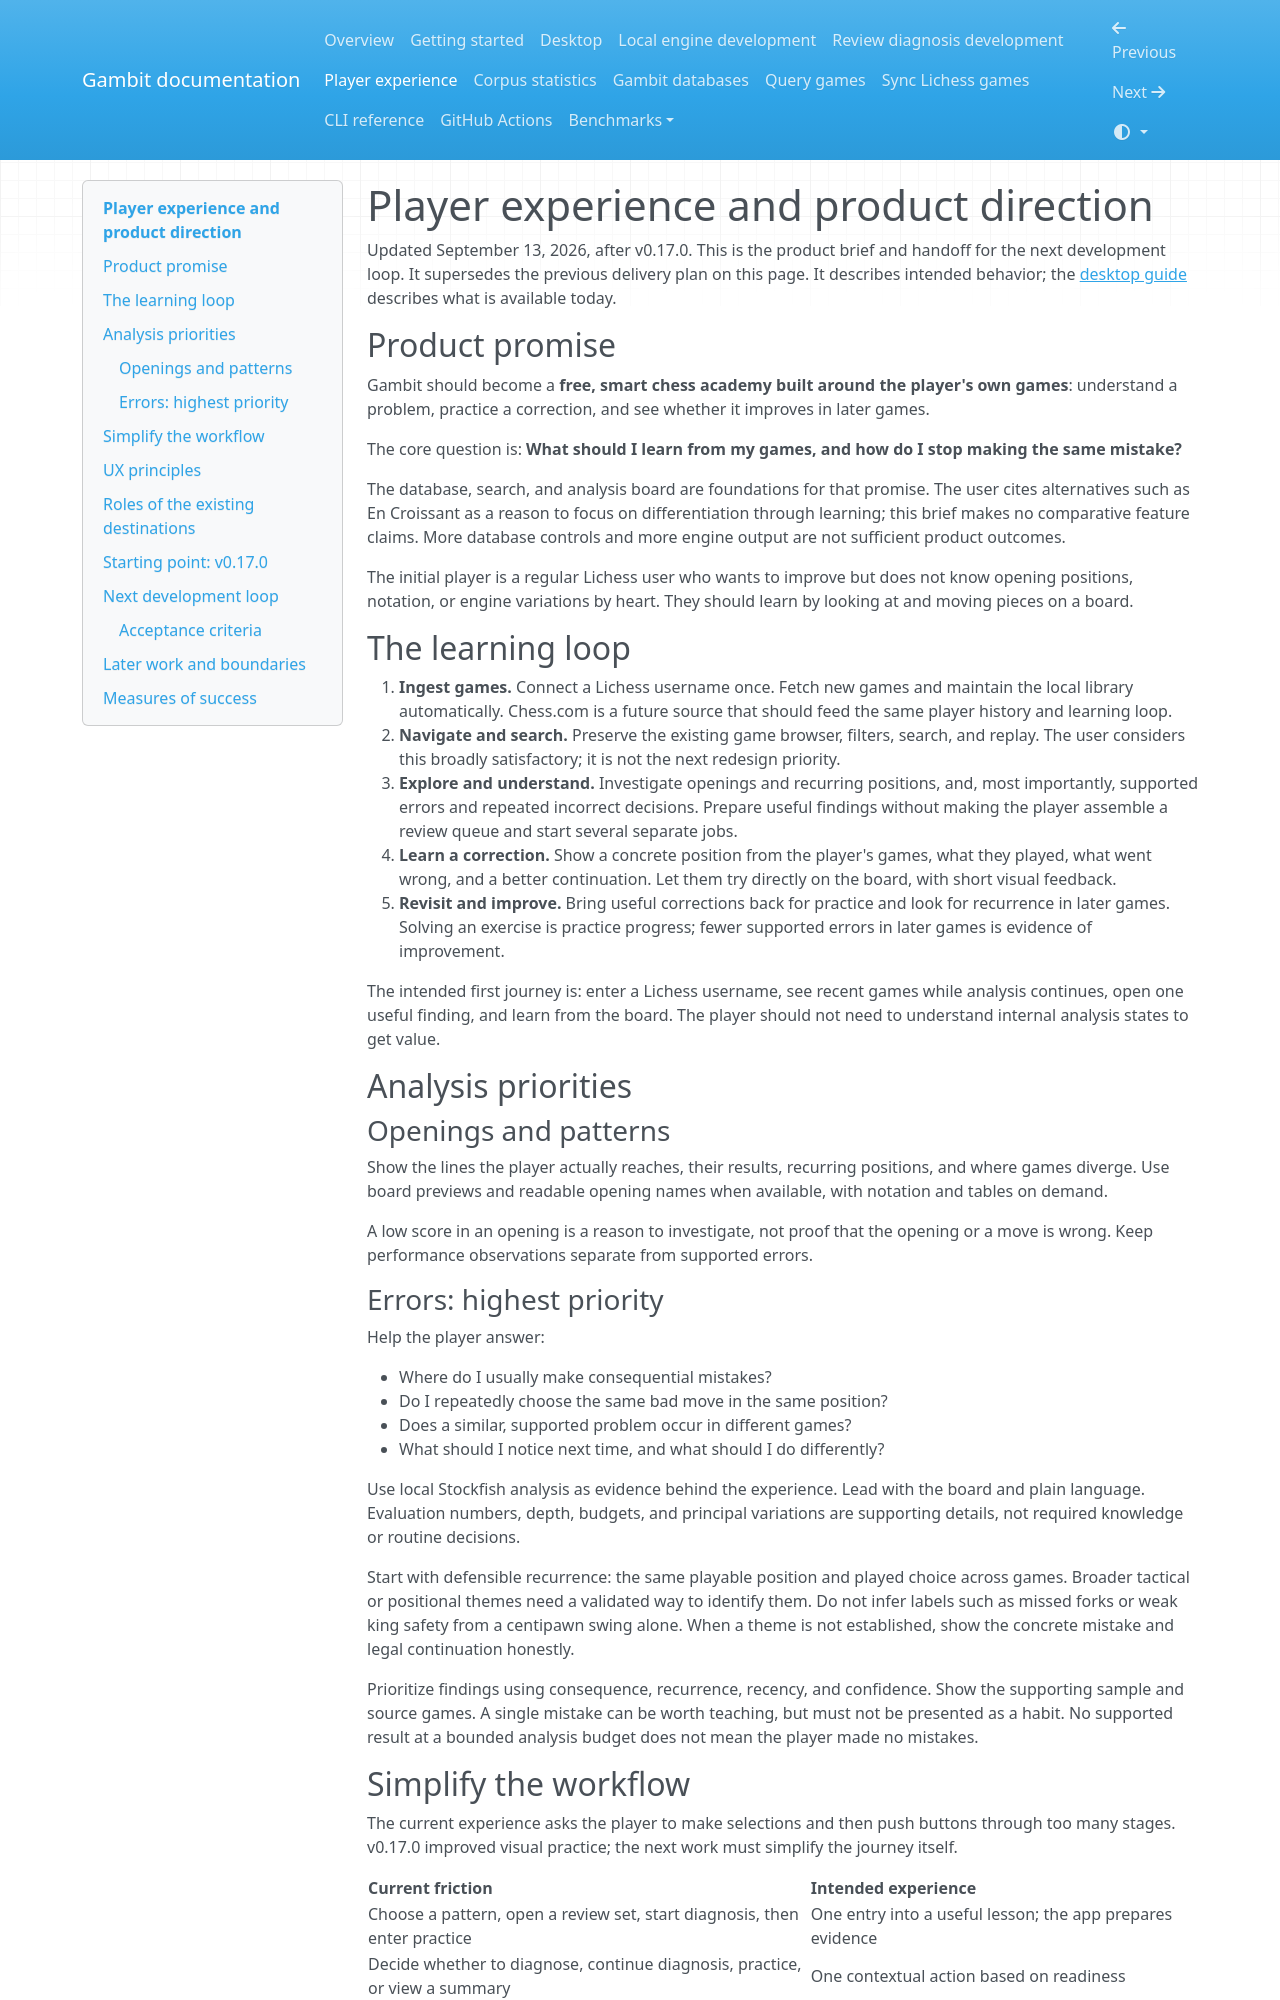

repository: diegoglozano/gambit · page: player-experience/index.html · generator: mkdocs

# Player experience and product direction

Updated September 13, 2026, after v0.17.0. This is the product brief and handoff
for the next development loop. It supersedes the previous delivery plan on this
page. It describes intended behavior; the [desktop guide](desktop.md) describes
what is available today.

## Product promise

Gambit should become a **free, smart chess academy built around the player's
own games**: understand a problem, practice a correction, and see whether it
improves in later games.

The core question is: **What should I learn from my games, and how do I stop
making the same mistake?**

The database, search, and analysis board are foundations for that promise.
The user cites alternatives such as En Croissant as a reason to focus on
differentiation through learning; this brief makes no comparative feature
claims. More database controls and more engine output are not sufficient
product outcomes.

The initial player is a regular Lichess user who wants to improve but does not
know opening positions, notation, or engine variations by heart. They should
learn by looking at and moving pieces on a board.

## The learning loop

1. **Ingest games.** Connect a Lichess username once. Fetch new games and
   maintain the local library automatically. Chess.com is a future source that
   should feed the same player history and learning loop.
2. **Navigate and search.** Preserve the existing game browser, filters, search,
   and replay. The user considers this broadly satisfactory; it is not the
   next redesign priority.
3. **Explore and understand.** Investigate openings and recurring positions,
   and, most importantly, supported errors and repeated incorrect decisions.
   Prepare useful findings without making the player assemble a review queue
   and start several separate jobs.
4. **Learn a correction.** Show a concrete position from the player's games,
   what they played, what went wrong, and a better continuation. Let them try
   directly on the board, with short visual feedback.
5. **Revisit and improve.** Bring useful corrections back for practice and
   look for recurrence in later games. Solving an exercise is practice
   progress; fewer supported errors in later games is evidence of improvement.

The intended first journey is: enter a Lichess username, see recent games while
analysis continues, open one useful finding, and learn from the board. The
player should not need to understand internal analysis states to get value.

## Analysis priorities

### Openings and patterns

Show the lines the player actually reaches, their results, recurring positions,
and where games diverge. Use board previews and readable opening names when
available, with notation and tables on demand.

A low score in an opening is a reason to investigate, not proof that the opening
or a move is wrong. Keep performance observations separate from supported
errors.

### Errors: highest priority

Help the player answer:

- Where do I usually make consequential mistakes?
- Do I repeatedly choose the same bad move in the same position?
- Does a similar, supported problem occur in different games?
- What should I notice next time, and what should I do differently?

Use local Stockfish analysis as evidence behind the experience. Lead with the
board and plain language. Evaluation numbers, depth, budgets, and principal
variations are supporting details, not required knowledge or routine decisions.

Start with defensible recurrence: the same playable position and played choice
across games. Broader tactical or positional themes need a validated way to
identify them. Do not infer labels such as missed forks or weak king safety
from a centipawn swing alone. When a theme is not established, show the concrete
mistake and legal continuation honestly.

Prioritize findings using consequence, recurrence, recency, and confidence.
Show the supporting sample and source games. A single mistake can be worth
teaching, but must not be presented as a habit. No supported result at a bounded
analysis budget does not mean the player made no mistakes.
